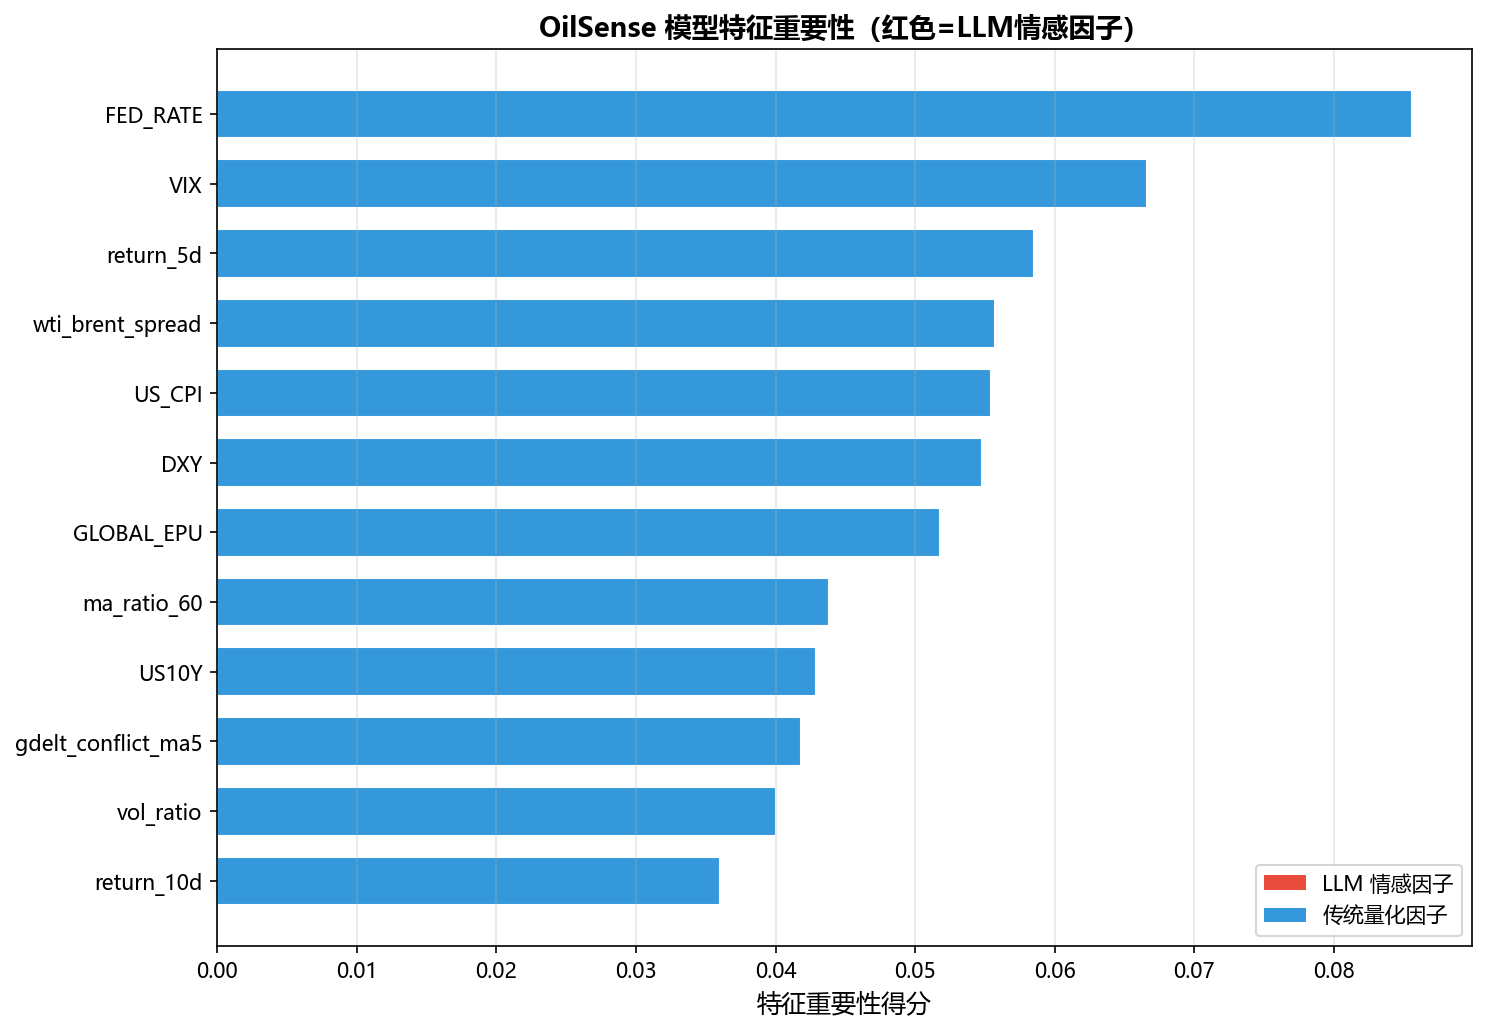

Values plotted in this chart, from the file beside it:
feature, importance
FED_RATE, 0.08561
VIX, 0.06661
return_5d, 0.05848
wti_brent_spread, 0.05572
US_CPI, 0.05545
DXY, 0.05475
GLOBAL_EPU, 0.05176
ma_ratio_60, 0.04382
US10Y, 0.0429
gdelt_conflict_ma5, 0.04178
vol_ratio, 0.04001
return_10d, 0.036
high_vol, 0.03595
gdelt_goldstein_chg, 0.0354
gdelt_tone, 0.03453
volatility, 0.03451
ma_ratio, 0.03252
gdelt_mentions, 0.0308
return_20d, 0.0278
gdelt_coop_cnt, 0.02548
return_1d, 0.02386
US_EPU, 0.02313
gdelt_goldstein, 0.02059
gdelt_conflict_cnt, 0.01585
gdelt_conflict_intensity, 0.01387
gdelt_tone_chg, 0.01281
policy_flag, 0.0
opec_flag, 0.0
geopolitics_flag, 0.0
news_count, 0.0
sentiment_score, 0.0
